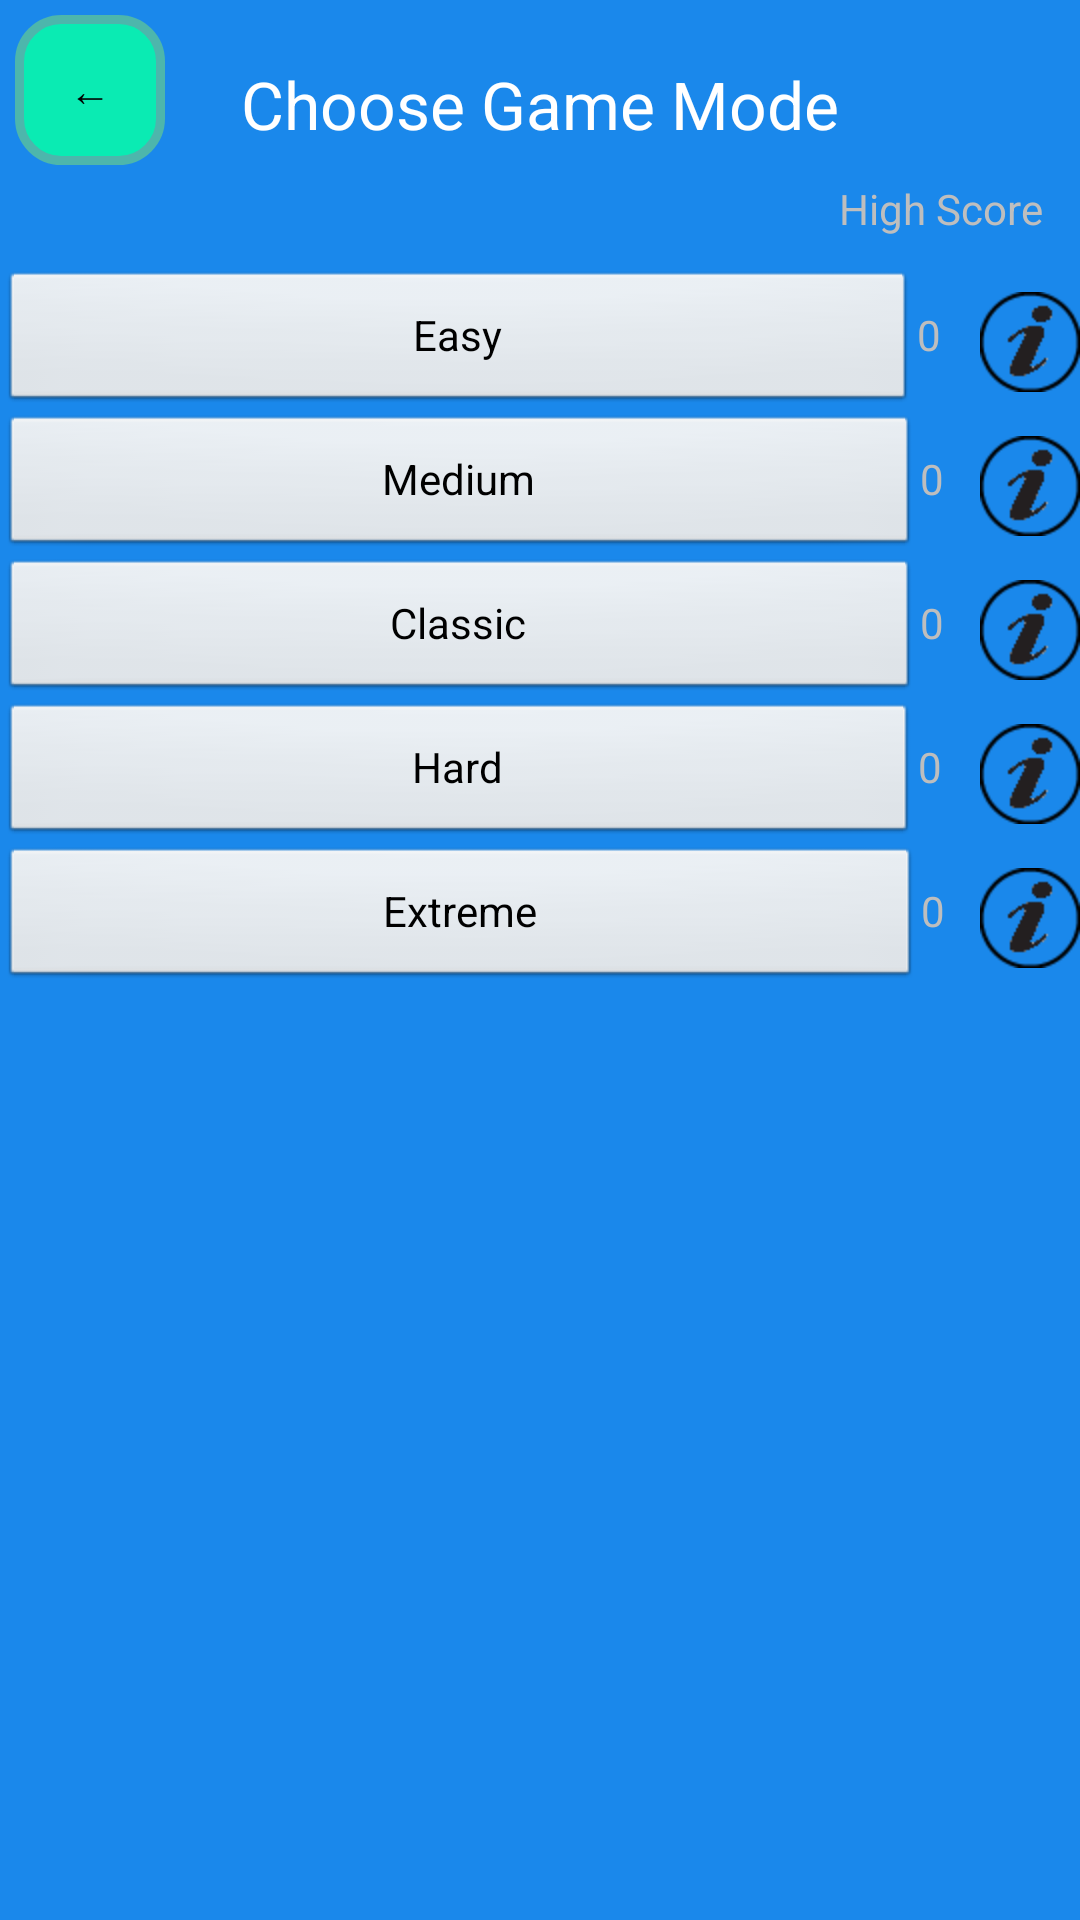

Produce the Android XML layout that renders to this screen, including the resource entries it uses.
<!-- AndroidManifest.xml: application theme AppTheme -->
<!-- res/layout/activity_difficulty_screen.xml -->
<RelativeLayout xmlns:tools="http://schemas.android.com/tools"
    android:layout_height="fill_parent"
    xmlns:android="http://schemas.android.com/apk/res/android"
    android:layout_width="fill_parent"
    android:background="#1a88eb"
    tools:context=".DifficultyScreen"
    android:id="@+id/DSLayout"
    android:orientation="vertical">

    <TextView
        android:layout_width="wrap_content"
        android:layout_height="wrap_content"
        android:textAppearance="?android:attr/textAppearanceLarge"
        android:text="Choose Game Mode"
        android:id="@+id/textView"
        android:layout_alignParentTop="true"
        android:layout_centerHorizontal="true"
        android:layout_marginTop="20dp"
        android:textColor="#FFFFFF" />


    <Button
        android:layout_width="wrap_content"
        android:layout_height="wrap_content"
        android:id="@+id/bReturn"
        android:background="@drawable/returnbutton"
        android:text="←"
        android:layout_alignParentTop="true"
        android:layout_alignParentLeft="true"
        android:layout_alignParentStart="true"
        android:layout_marginLeft="5dp"
        android:layout_marginTop="5dp" />

    <LinearLayout
        android:orientation="horizontal"
        android:layout_width="fill_parent"
        android:layout_height="wrap_content"
        android:layout_below="@+id/bReturn"
        android:layout_marginTop="35dp"
        android:layout_alignParentLeft="true"
        android:layout_alignParentStart="true"
        android:id="@+id/linearLayout">

        <Button
            android:layout_width="wrap_content"
            android:layout_height="wrap_content"
            android:text="Easy"
            android:id="@+id/bDifficultyEasy"
            android:layout_weight="1.00" />

        <TextView
            android:layout_width="wrap_content"
            android:layout_height="wrap_content"
            android:textAppearance="?android:attr/textAppearanceSmall"
            android:text="0"
            android:id="@+id/tvScoreEasy"
            android:layout_weight="0.05" />

        <ImageView
            android:layout_width="wrap_content"
            android:layout_height="fill_parent"
            android:id="@+id/imageView"
            android:src="@drawable/informationbutton1" />
    </LinearLayout>

    <LinearLayout
        android:orientation="horizontal"
        android:layout_width="fill_parent"
        android:layout_height="wrap_content"
        android:layout_below="@+id/linearLayout"
        android:layout_alignParentLeft="true"
        android:layout_alignParentStart="true"
        android:id="@+id/linearLayout2">

        <Button
            android:layout_width="wrap_content"
            android:layout_height="wrap_content"
            android:text="Medium"
            android:id="@+id/bDifficultyMedium"
            android:layout_weight="1.00" />

        <TextView
            android:layout_width="wrap_content"
            android:layout_height="wrap_content"
            android:textAppearance="?android:attr/textAppearanceSmall"
            android:text="0"
            android:id="@+id/tvScoreMedium"
            android:layout_weight="0.05" />

        <ImageView
            android:layout_width="wrap_content"
            android:layout_height="fill_parent"
            android:id="@+id/imageView2"
            android:src="@drawable/informationbutton1" />
    </LinearLayout>

    <LinearLayout
        android:orientation="horizontal"
        android:layout_width="fill_parent"
        android:layout_height="wrap_content"
        android:layout_below="@+id/linearLayout2"
        android:layout_alignLeft="@+id/bReturn"
        android:layout_alignStart="@+id/bReturn"
        android:id="@+id/linearLayout4"
        android:layout_alignParentStart="true">

        <Button
            android:layout_width="wrap_content"
            android:layout_height="wrap_content"
            android:text="Classic"
            android:id="@+id/bDifficultyClassic"
            android:layout_weight="1.00" />

        <TextView
            android:layout_width="wrap_content"
            android:layout_height="wrap_content"
            android:textAppearance="?android:attr/textAppearanceSmall"
            android:text="0"
            android:id="@+id/tvScoreClassic"
            android:layout_weight="0.05" />

        <ImageView
            android:layout_width="wrap_content"
            android:layout_height="fill_parent"
            android:id="@+id/imageView5"
            android:src="@drawable/informationbutton1" />
    </LinearLayout>

    <LinearLayout
        android:orientation="horizontal"
        android:layout_width="fill_parent"
        android:layout_height="wrap_content"
        android:layout_below="@+id/linearLayout4"
        android:layout_centerHorizontal="true"
        android:id="@+id/linearLayout5">

        <Button
            android:layout_width="wrap_content"
            android:layout_height="wrap_content"
            android:text="Hard"
            android:id="@+id/bDifficultyHard"
            android:layout_weight="1.00" />

        <TextView
            android:layout_width="wrap_content"
            android:layout_height="wrap_content"
            android:textAppearance="?android:attr/textAppearanceSmall"
            android:text="0"
            android:id="@+id/tvScoreHard"
            android:layout_weight="0.05" />

        <ImageView
            android:layout_width="wrap_content"
            android:layout_height="fill_parent"
            android:id="@+id/imageView3"
            android:src="@drawable/informationbutton1" />
    </LinearLayout>

    <LinearLayout
        android:orientation="horizontal"
        android:layout_width="fill_parent"
        android:layout_height="wrap_content"
        android:layout_below="@+id/linearLayout5"
        android:layout_centerHorizontal="true"
        android:id="@+id/linearLayout3">

        <Button
            android:layout_width="wrap_content"
            android:layout_height="wrap_content"
            android:text="Extreme"
            android:id="@+id/bDifficultyExtreme"
            android:layout_weight="1.00" />

        <TextView
            android:layout_width="wrap_content"
            android:layout_height="wrap_content"
            android:textAppearance="?android:attr/textAppearanceSmall"
            android:text="0"
            android:id="@+id/tvScoreExtreme"
            android:layout_weight="0.05" />

        <ImageView
            android:layout_width="wrap_content"
            android:layout_height="fill_parent"
            android:id="@+id/imageView6"
            android:src="@drawable/informationbutton1" />
    </LinearLayout>

    <Button
        android:layout_width="wrap_content"
        android:layout_height="wrap_content"
        android:text="Reset high scores"
        android:id="@+id/bResetHighScoreAll"
        android:layout_below="@+id/linearLayout3"
        android:layout_centerHorizontal="true"
        android:layout_marginTop="35dp"
        android:visibility="invisible" />

    <TextView
        android:layout_width="wrap_content"
        android:layout_height="wrap_content"
        android:textAppearance="?android:attr/textAppearanceSmall"
        android:text="High Score"
        android:id="@+id/textView7"
        android:layout_below="@+id/bReturn"
        android:layout_toRightOf="@+id/textView"
        android:layout_toEndOf="@+id/textView"
        android:paddingTop="5dp" />

</RelativeLayout>
<!-- resources referenced by this layout -->
<resources>
  <!-- drawable informationbutton1: png bitmap (drawable-hdpi, 1390 bytes) -->
  <!-- drawable returnbutton (drawable-hdpi) -->
  <?xml version="1.0" encoding="utf-8"?>
  <shape xmlns:android="http://schemas.android.com/apk/res/android"
      android:shape="rectangle">
      <corners android:radius="14dp" />
      <solid android:color="#0AEBB3" />
      <padding
          android:left="0dp"
          android:top="0dp"
          android:right="0dp"
          android:bottom="0dp" />
      <size
          android:width="50dp"
          android:height="50dp" />
      <stroke
          android:width="3dp"
          android:color="#4db6ac" />
  </shape>
  <style name="AppTheme" parent="android:Theme.Black.NoTitleBar">
          
      </style>
</resources>
